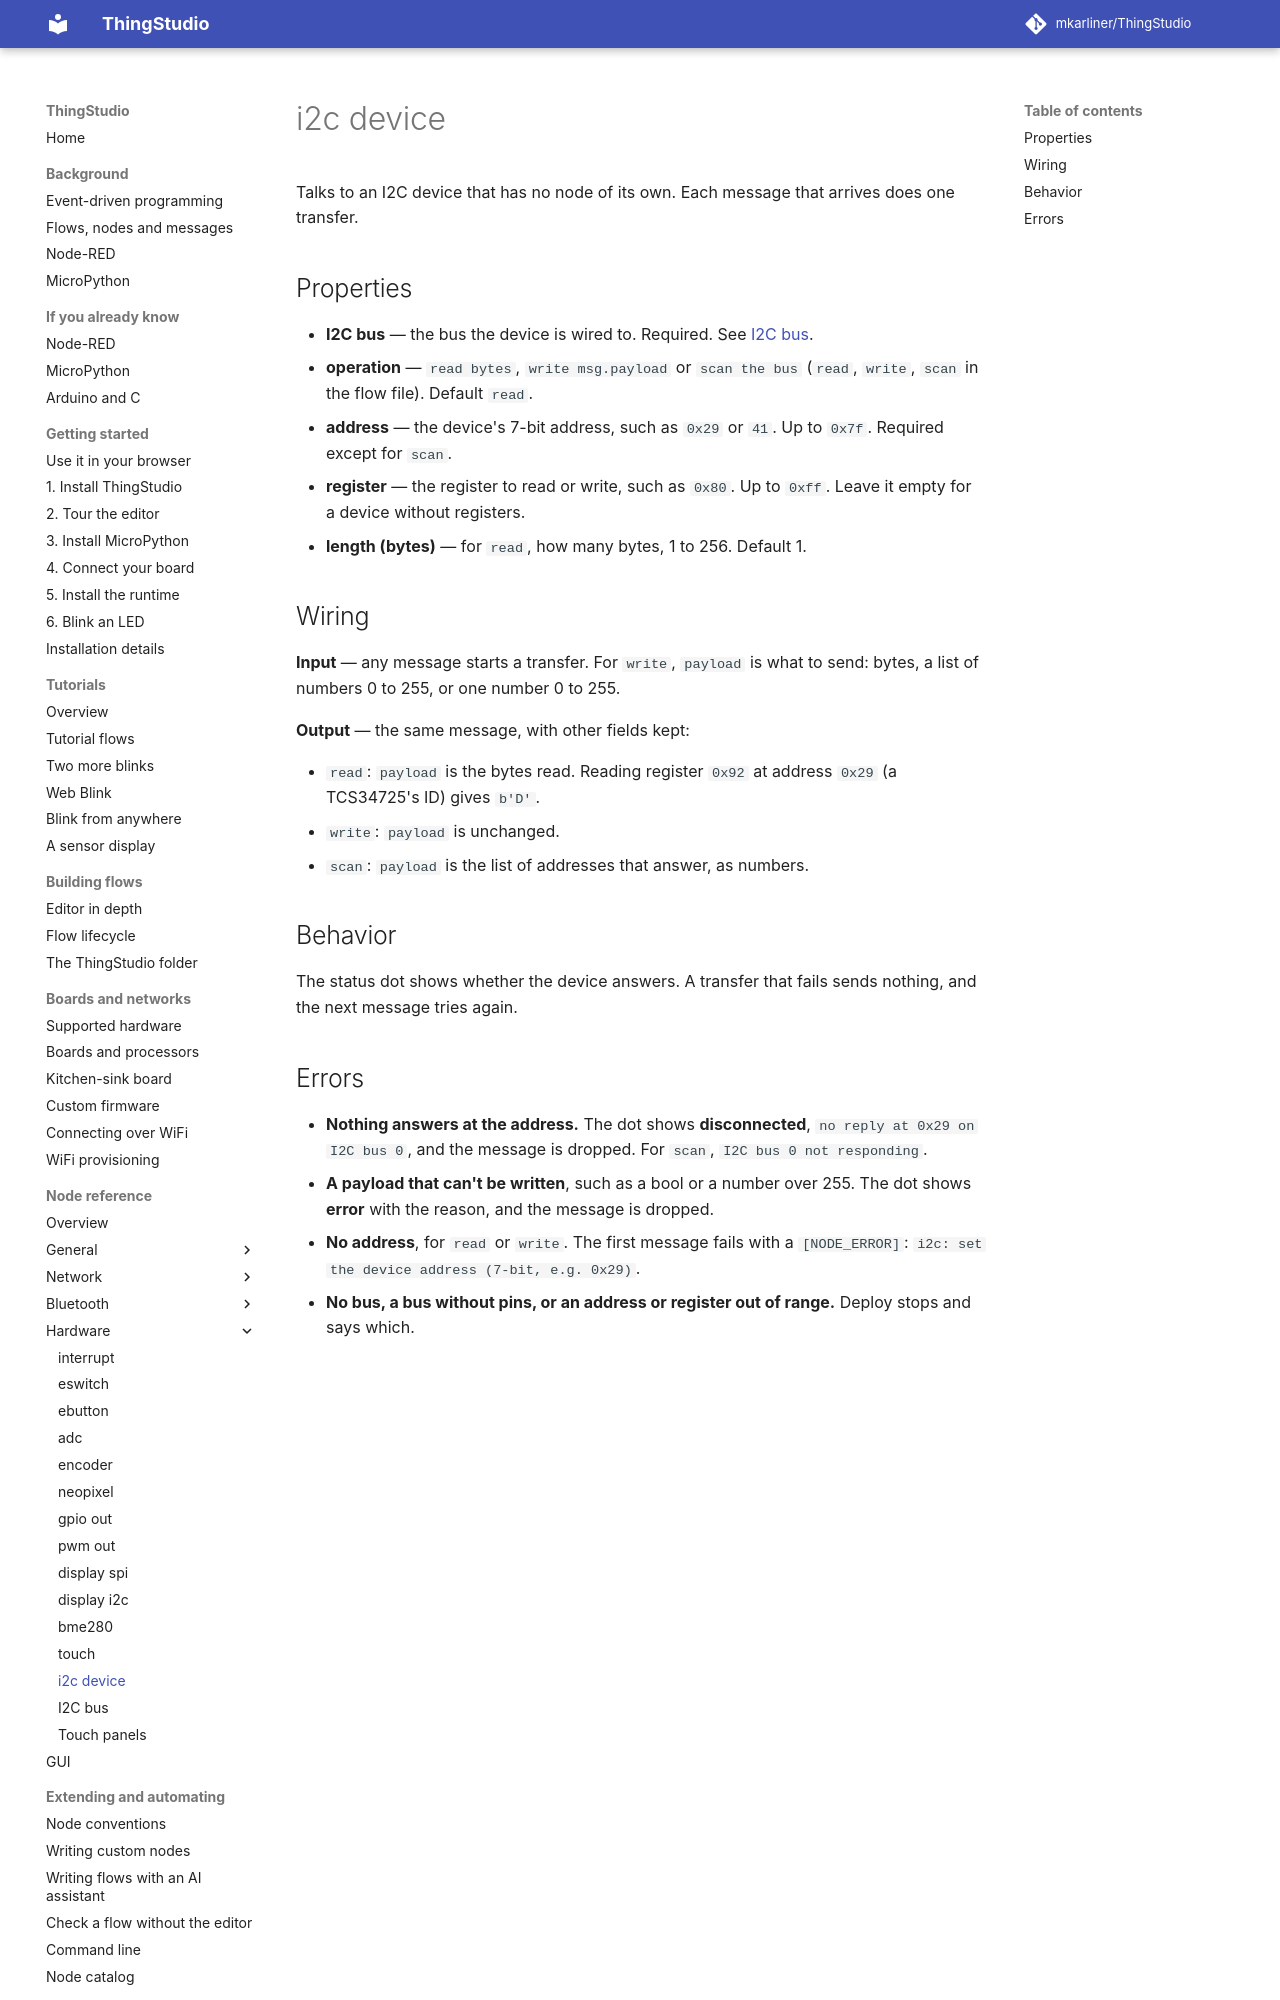

repository: mkarliner/ThingStudio · page: nodes/i2c/index.html · generator: mkdocs

# i2c device

Talks to an I2C device that has no node of its own. Each message that arrives does one transfer.

## Properties

- **I2C bus** — the bus the device is wired to. Required. See [I2C bus](i2c-bus.md).
- **operation** — `read bytes`, `write msg.payload` or `scan the bus` (`read`, `write`, `scan` in the flow file).
  Default `read`.
- **address** — the device's 7-bit address, such as `0x29` or `41`. Up to `0x7f`. Required except for `scan`.
- **register** — the register to read or write, such as `0x80`. Up to `0xff`. Leave it empty for a device without
  registers.
- **length (bytes)** — for `read`, how many bytes, 1 to 256. Default 1.

## Wiring

**Input** — any message starts a transfer. For `write`, `payload` is what to send: bytes, a list of numbers 0 to 255,
or one number 0 to 255.

**Output** — the same message, with other fields kept:

- `read`: `payload` is the bytes read. Reading register `0x92` at address `0x29` (a TCS34725's ID) gives `b'D'`.
- `write`: `payload` is unchanged.
- `scan`: `payload` is the list of addresses that answer, as numbers.

## Behavior

The status dot shows whether the device answers. A transfer that fails sends nothing, and the next message tries
again.
